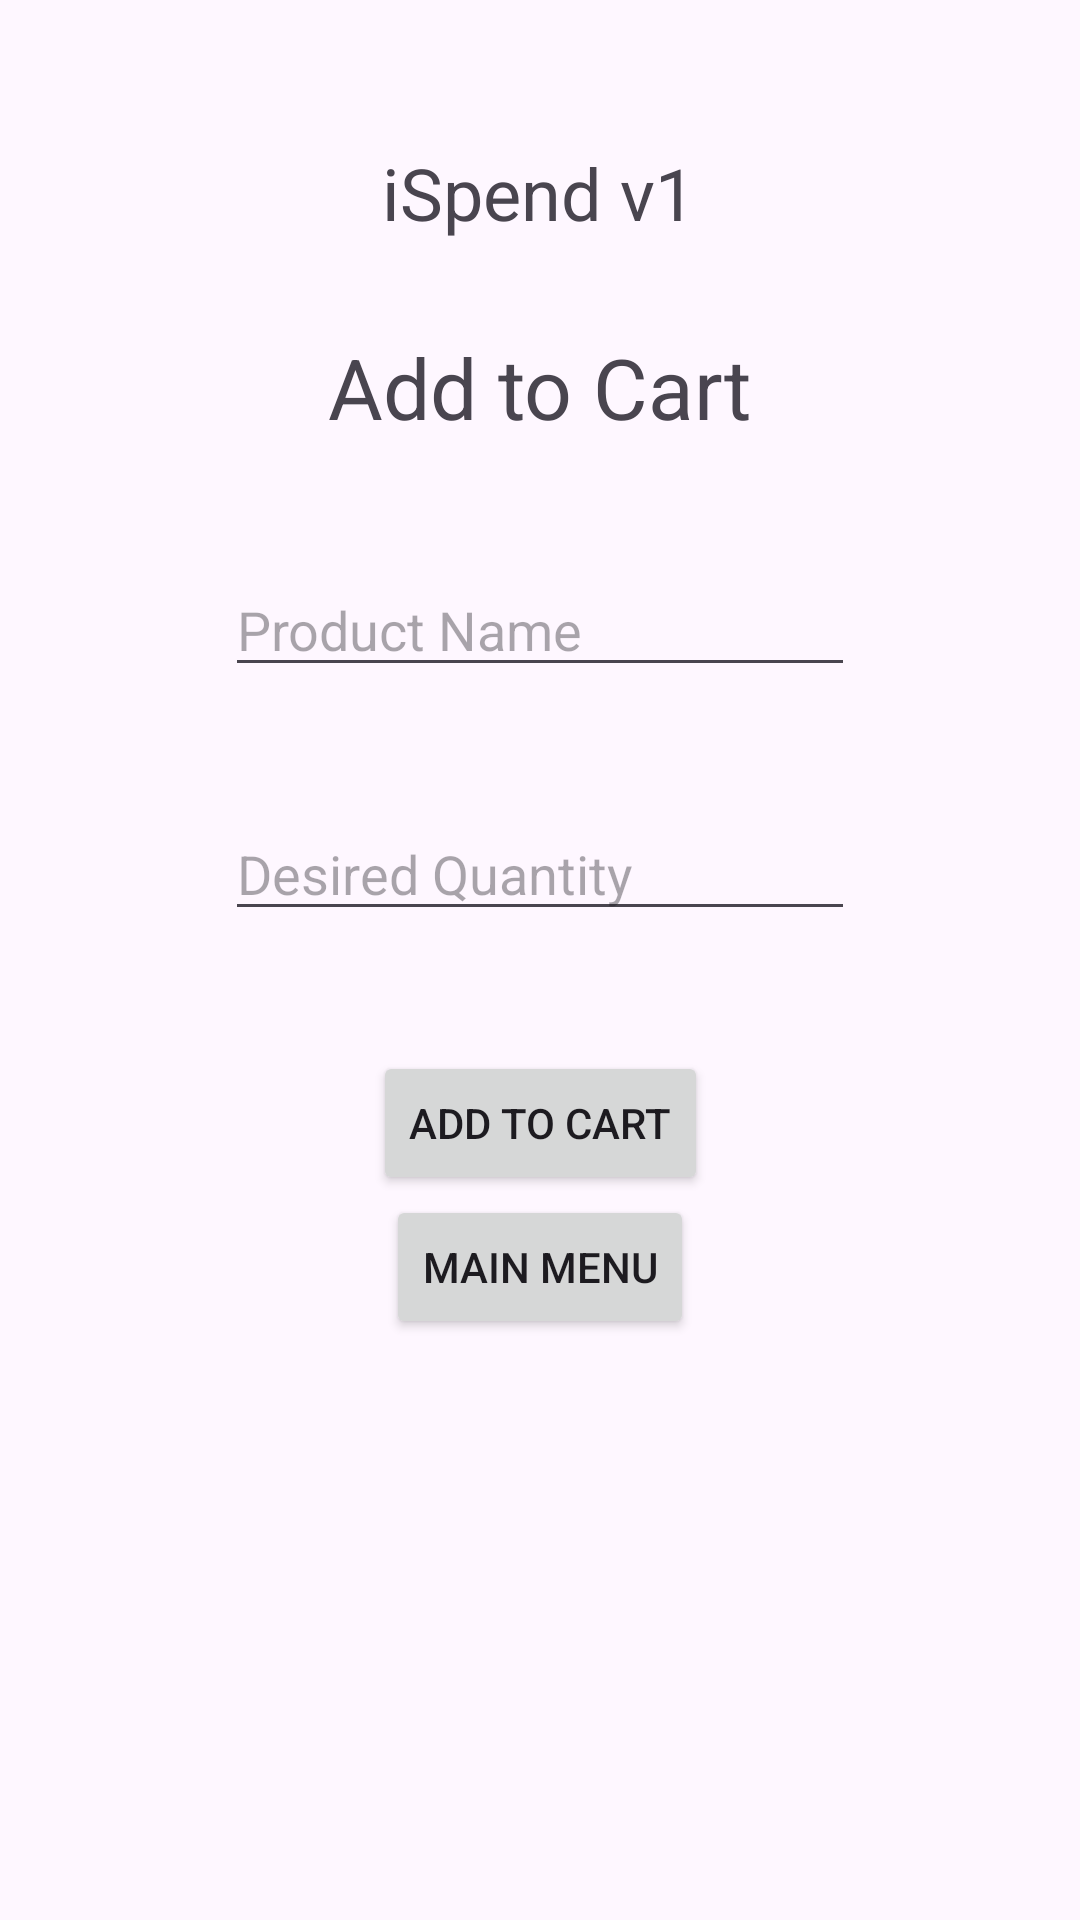

Layout XML and referenced resources for this Android screen:
<!-- AndroidManifest.xml: application theme Theme.ISpend -->
<!-- res/layout/activity_add_to_cart.xml -->
<?xml version="1.0" encoding="utf-8"?>
<androidx.constraintlayout.widget.ConstraintLayout xmlns:android="http://schemas.android.com/apk/res/android"
    xmlns:app="http://schemas.android.com/apk/res-auto"
    xmlns:tools="http://schemas.android.com/tools"
    android:layout_width="match_parent"
    android:layout_height="match_parent"
    tools:context=".AddToCartActivity">

    <TextView

        android:id="@+id/application_name_textview"
        android:layout_width="wrap_content"
        android:layout_height="wrap_content"
        android:layout_marginTop="48dp"
        android:text="@string/app_name"
        android:textSize="24sp"
        app:layout_constraintEnd_toEndOf="parent"
        app:layout_constraintHorizontal_bias="0.498"
        app:layout_constraintStart_toStartOf="parent"
        app:layout_constraintTop_toTopOf="parent" />

    <TextView
        android:id="@+id/add_to_cart_textview"
        android:layout_width="wrap_content"
        android:layout_height="wrap_content"
        android:layout_marginTop="30dp"
        android:text="Add to Cart"
        android:textSize="28sp"
        app:layout_constraintEnd_toEndOf="parent"
        app:layout_constraintStart_toStartOf="parent"
        app:layout_constraintTop_toBottomOf="@+id/application_name_textview" />

    <EditText
        android:id="@+id/product_name_add_to_cart_edittext"
        android:layout_width="wrap_content"
        android:layout_height="wrap_content"
        android:layout_marginTop="40dp"
        android:ems="10"
        android:hint="Product Name"
        android:inputType="textPersonName"

        app:layout_constraintEnd_toEndOf="parent"
        app:layout_constraintStart_toStartOf="parent"
        app:layout_constraintTop_toBottomOf="@+id/add_to_cart_textview" />

    <EditText
        android:id="@+id/desired_quantity_edittext"
        android:layout_width="wrap_content"
        android:layout_height="wrap_content"
        android:layout_marginTop="40dp"
        android:ems="10"
        android:hint="Desired Quantity"
        android:inputType="number"

        app:layout_constraintEnd_toEndOf="parent"
        app:layout_constraintStart_toStartOf="parent"
        app:layout_constraintTop_toBottomOf="@+id/product_name_add_to_cart_edittext" />

    <Button
        android:id="@+id/add_to_cart_button"
        android:layout_width="wrap_content"
        android:layout_height="wrap_content"
        android:layout_marginTop="40dp"
        android:text="Add to Cart"
        android:visibility="visible"
        app:layout_constraintEnd_toEndOf="parent"
        app:layout_constraintStart_toStartOf="parent"
        app:layout_constraintTop_toBottomOf="@+id/desired_quantity_edittext" />

    <Button
        android:id="@+id/main_menu_button"
        android:layout_width="wrap_content"
        android:layout_height="wrap_content"
        android:text="Main Menu"
        android:visibility="visible"
        app:layout_constraintEnd_toEndOf="parent"
        app:layout_constraintStart_toStartOf="parent"
        app:layout_constraintTop_toBottomOf="@+id/add_to_cart_button" />



</androidx.constraintlayout.widget.ConstraintLayout>
<!-- resources referenced by this layout -->
<resources>
  <string name="app_name">iSpend v1</string>
  <style name="Theme.ISpend" parent="Base.Theme.ISpend" />
  <style name="Base.Theme.ISpend" parent="Theme.Material3.DayNight.NoActionBar">
          
          
      </style>
</resources>
